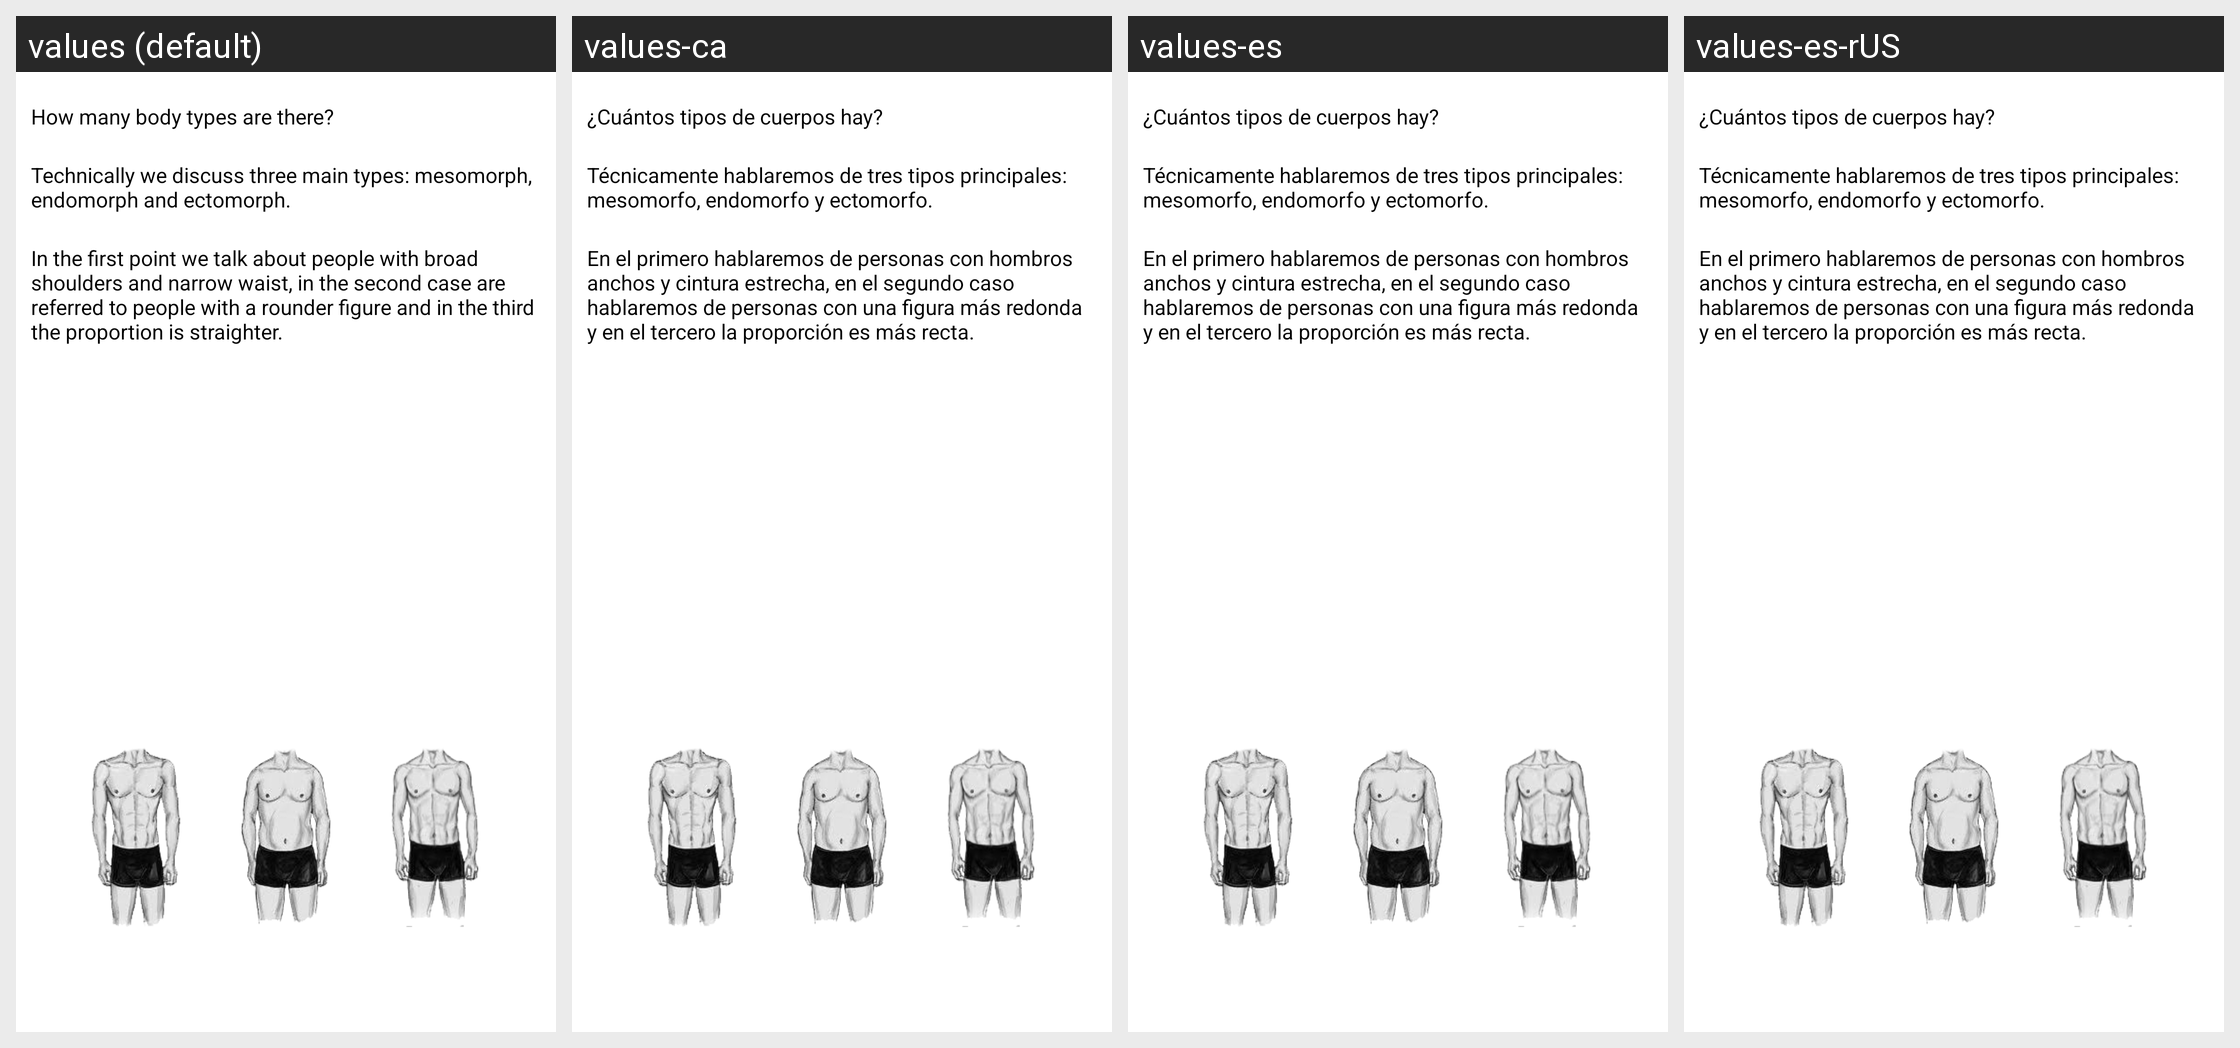

For this localized Android screen grid, give each drawn string resource with its value in every locale shown.
Android screen res/layout/morfologia_hombre.xml rendered under 4 locales, left to right: values (default), values-ca, values-es, values-es-rUS. Device: Nexus 5 (rendered at 1080×1920; each locale shown at half size, 540×960, under a caption strip naming it); theme android:Theme.NoTitleBar.
Other locales in the repository, not shown: values-en, values-pt.
Strings drawn on this screen, with the default value and each locale's value (text and hints the layout hard-codes, and strings that could not be matched under every locale, appear in the picture but are not listed):

morfologiaHombre
  values: How many body types are there?
  values-ca: ¿Cuántos tipos de cuerpos hay?
  values-es: ¿Cuántos tipos de cuerpos hay?
  values-es-rUS: ¿Cuántos tipos de cuerpos hay?

morfologiaHombre2
  values: Technically we discuss three main types: mesomorph, endomorph and ectomorph.
  values-ca: Técnicamente hablaremos de tres tipos principales: mesomorfo, endomorfo y ectomorfo.
  values-es: Técnicamente hablaremos de tres tipos principales: mesomorfo, endomorfo y ectomorfo.
  values-es-rUS: Técnicamente hablaremos de tres tipos principales: mesomorfo, endomorfo y ectomorfo.

morfologiaHombre3
  values: In the first point we talk about people with broad shoulders and narrow waist, in the second case are referred to people with a rounder figure and in the third the proportion is straighter.
  values-ca: En el primero hablaremos de personas con hombros anchos y cintura estrecha, en el segundo caso hablaremos de personas con una figura más redonda y en el tercero la proporción es más recta.
  values-es: En el primero hablaremos de personas con hombros anchos y cintura estrecha, en el segundo caso hablaremos de personas con una figura más redonda y en el tercero la proporción es más recta.
  values-es-rUS: En el primero hablaremos de personas con hombros anchos y cintura estrecha, en el segundo caso hablaremos de personas con una figura más redonda y en el tercero la proporción es más recta.
